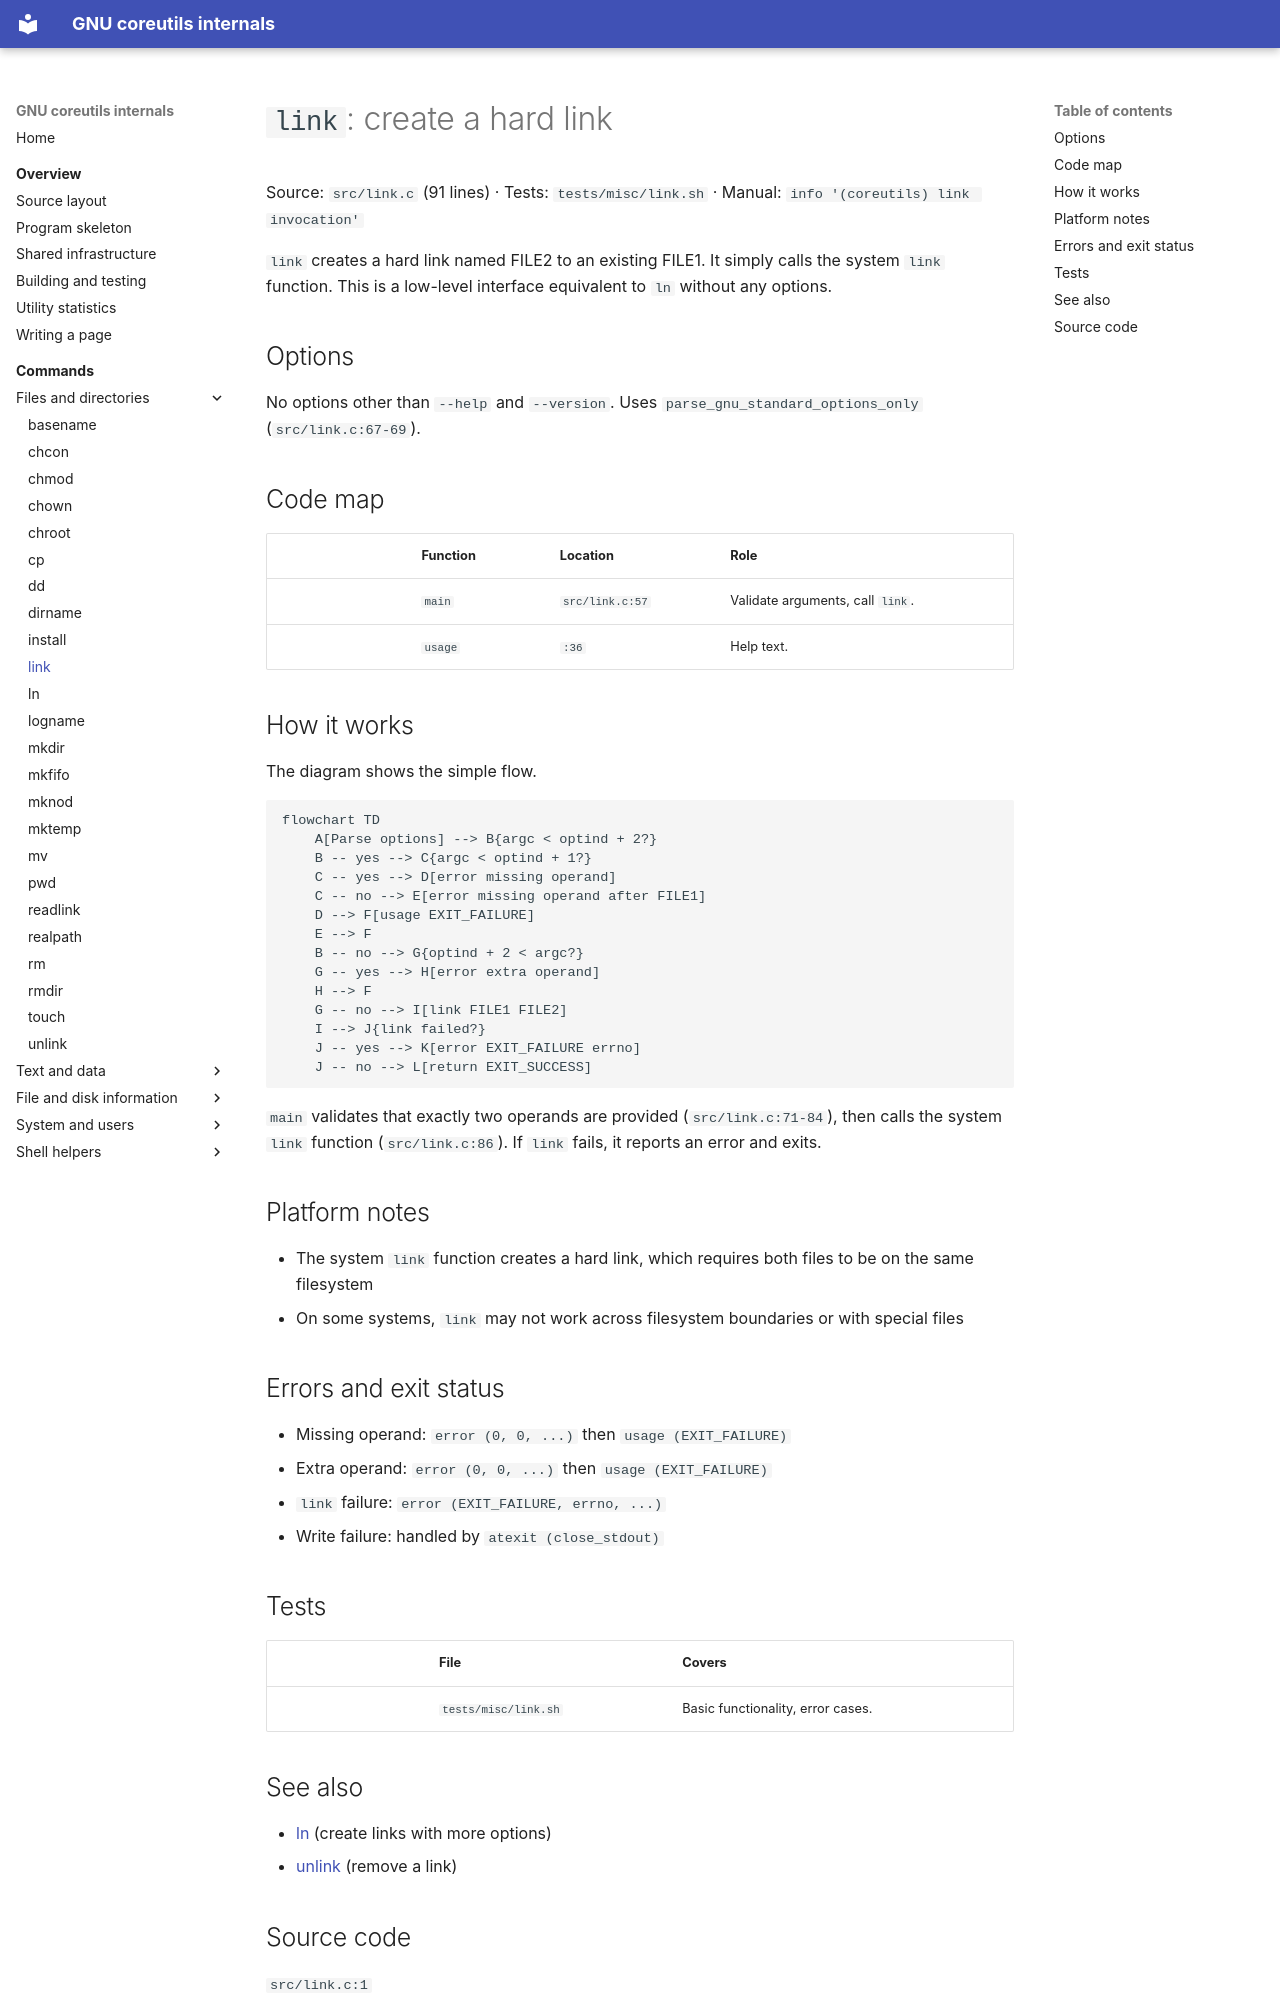

repository: andrewh/coreutils · page: commands/link/index.html · generator: mkdocs

# `link`: create a hard link

Source: `src/link.c` (91 lines) · Tests: `tests/misc/link.sh` ·
Manual: `info '(coreutils) link invocation'`

`link` creates a hard link named FILE2 to an existing FILE1. It simply calls
the system `link` function. This is a low-level interface equivalent to `ln`
without any options.

## Options

No options other than `--help` and `--version`. Uses `parse_gnu_standard_options_only`
(`src/link.c:67-69`).

## Code map

|| Function | Location | Role |
||---|---|---|
|| `main` | `src/link.c:57` | Validate arguments, call `link`. |
|| `usage` | `:36` | Help text. |

## How it works

The diagram shows the simple flow.

```mermaid
flowchart TD
    A[Parse options] --> B{argc < optind + 2?}
    B -- yes --> C{argc < optind + 1?}
    C -- yes --> D[error missing operand]
    C -- no --> E[error missing operand after FILE1]
    D --> F[usage EXIT_FAILURE]
    E --> F
    B -- no --> G{optind + 2 < argc?}
    G -- yes --> H[error extra operand]
    H --> F
    G -- no --> I[link FILE1 FILE2]
    I --> J{link failed?}
    J -- yes --> K[error EXIT_FAILURE errno]
    J -- no --> L[return EXIT_SUCCESS]
```

`main` validates that exactly two operands are provided (`src/link.c:71-84`),
then calls the system `link` function (`src/link.c:86`). If `link` fails, it
reports an error and exits.

## Platform notes

- The system `link` function creates a hard link, which requires both files to
  be on the same filesystem
- On some systems, `link` may not work across filesystem boundaries or with
  special files

## Errors and exit status

- Missing operand: `error (0, 0, ...)` then `usage (EXIT_FAILURE)`
- Extra operand: `error (0, 0, ...)` then `usage (EXIT_FAILURE)`
- `link` failure: `error (EXIT_FAILURE, errno, ...)`
- Write failure: handled by `atexit (close_stdout)`

## Tests

|| File | Covers |
||---|---|
|| `tests/misc/link.sh` | Basic functionality, error cases. |

## See also

- [ln](ln.md) (create links with more options)
- [unlink](unlink.md) (remove a link)
